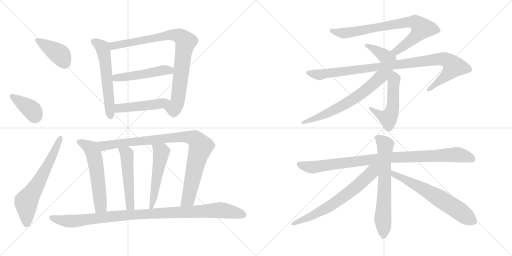
t = 0.00 s
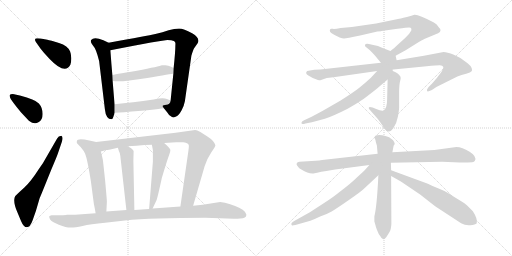
t = 3.28 s
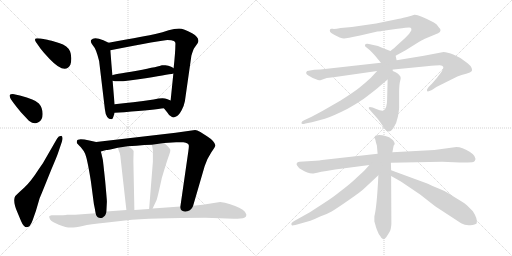
t = 6.55 s
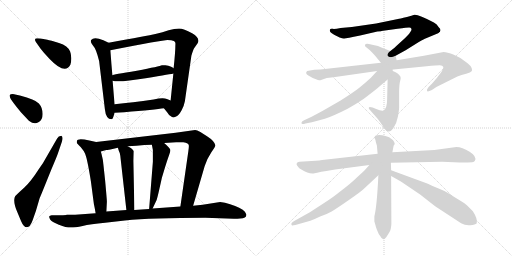
t = 9.83 s
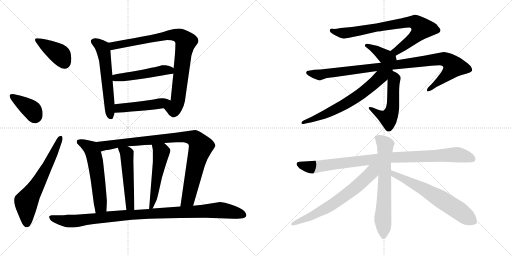
t = 13.11 s
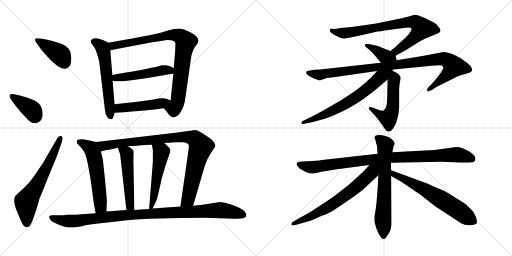
t = 16.38 s

The animated SVG that drew these frames (rendered in a browser with its animation timeline set to each time). Animation: 21 CSS @keyframes rules; one cycle of 16.38 s.

<svg version="1.1" viewBox="0 0 2048 1024" xmlns="http://www.w3.org/2000/svg">
  <g stroke="lightgray" stroke-dasharray="1,1" stroke-width="1" transform="scale(4, 4)">
    <line x1="0" y1="0" x2="256" y2="256"></line>
    <line x1="256" y1="0" x2="0" y2="256"></line>
    <line x1="128" y1="0" x2="128" y2="256"></line>
    <line x1="0" y1="128" x2="256" y2="128"></line>
    <line x1="256" y1="0" x2="512" y2="256"></line>
    <line x1="512" y1="0" x2="256" y2="256"></line>
    <line x1="384" y1="0" x2="384" y2="256"></line>
    <line x1="256" y1="128" x2="512" y2="128"></line>
  </g>
<g transform="scale(1, -1) translate(0, -850)">
   <style type="text/css">
    @keyframes keyframes0 {
      from {
       stroke: black;
       stroke-dashoffset: 396;
       stroke-width: 128;
       }
       56% {
       animation-timing-function: step-end;
       stroke: black;
       stroke-dashoffset: 0;
       stroke-width: 128;
       }
       to {
       stroke: black;
       stroke-width: 1024;
       }
       }
       #make-me-a-hanzi-animation-0 {
         animation: keyframes0 0.572266s both;
         animation-delay: 0.000000s;
         animation-timing-function: linear;
       }
    @keyframes keyframes1 {
      from {
       stroke: black;
       stroke-dashoffset: 387;
       stroke-width: 128;
       }
       56% {
       animation-timing-function: step-end;
       stroke: black;
       stroke-dashoffset: 0;
       stroke-width: 128;
       }
       to {
       stroke: black;
       stroke-width: 1024;
       }
       }
       #make-me-a-hanzi-animation-1 {
         animation: keyframes1 0.564941s both;
         animation-delay: 0.572266s;
         animation-timing-function: linear;
       }
    @keyframes keyframes2 {
      from {
       stroke: black;
       stroke-dashoffset: 637;
       stroke-width: 128;
       }
       67% {
       animation-timing-function: step-end;
       stroke: black;
       stroke-dashoffset: 0;
       stroke-width: 128;
       }
       to {
       stroke: black;
       stroke-width: 1024;
       }
       }
       #make-me-a-hanzi-animation-2 {
         animation: keyframes2 0.768392s both;
         animation-delay: 1.137207s;
         animation-timing-function: linear;
       }
    @keyframes keyframes3 {
      from {
       stroke: black;
       stroke-dashoffset: 578;
       stroke-width: 128;
       }
       65% {
       animation-timing-function: step-end;
       stroke: black;
       stroke-dashoffset: 0;
       stroke-width: 128;
       }
       to {
       stroke: black;
       stroke-width: 1024;
       }
       }
       #make-me-a-hanzi-animation-3 {
         animation: keyframes3 0.720378s both;
         animation-delay: 1.905599s;
         animation-timing-function: linear;
       }
    @keyframes keyframes4 {
      from {
       stroke: black;
       stroke-dashoffset: 872;
       stroke-width: 128;
       }
       74% {
       animation-timing-function: step-end;
       stroke: black;
       stroke-dashoffset: 0;
       stroke-width: 128;
       }
       to {
       stroke: black;
       stroke-width: 1024;
       }
       }
       #make-me-a-hanzi-animation-4 {
         animation: keyframes4 0.959635s both;
         animation-delay: 2.625977s;
         animation-timing-function: linear;
       }
    @keyframes keyframes5 {
      from {
       stroke: black;
       stroke-dashoffset: 499;
       stroke-width: 128;
       }
       62% {
       animation-timing-function: step-end;
       stroke: black;
       stroke-dashoffset: 0;
       stroke-width: 128;
       }
       to {
       stroke: black;
       stroke-width: 1024;
       }
       }
       #make-me-a-hanzi-animation-5 {
         animation: keyframes5 0.656087s both;
         animation-delay: 3.585612s;
         animation-timing-function: linear;
       }
    @keyframes keyframes6 {
      from {
       stroke: black;
       stroke-dashoffset: 475;
       stroke-width: 128;
       }
       61% {
       animation-timing-function: step-end;
       stroke: black;
       stroke-dashoffset: 0;
       stroke-width: 128;
       }
       to {
       stroke: black;
       stroke-width: 1024;
       }
       }
       #make-me-a-hanzi-animation-6 {
         animation: keyframes6 0.636556s both;
         animation-delay: 4.241699s;
         animation-timing-function: linear;
       }
    @keyframes keyframes7 {
      from {
       stroke: black;
       stroke-dashoffset: 567;
       stroke-width: 128;
       }
       65% {
       animation-timing-function: step-end;
       stroke: black;
       stroke-dashoffset: 0;
       stroke-width: 128;
       }
       to {
       stroke: black;
       stroke-width: 1024;
       }
       }
       #make-me-a-hanzi-animation-7 {
         animation: keyframes7 0.711426s both;
         animation-delay: 4.878255s;
         animation-timing-function: linear;
       }
    @keyframes keyframes8 {
      from {
       stroke: black;
       stroke-dashoffset: 938;
       stroke-width: 128;
       }
       75% {
       animation-timing-function: step-end;
       stroke: black;
       stroke-dashoffset: 0;
       stroke-width: 128;
       }
       to {
       stroke: black;
       stroke-width: 1024;
       }
       }
       #make-me-a-hanzi-animation-8 {
         animation: keyframes8 1.013346s both;
         animation-delay: 5.589681s;
         animation-timing-function: linear;
       }
    @keyframes keyframes9 {
      from {
       stroke: black;
       stroke-dashoffset: 501;
       stroke-width: 128;
       }
       62% {
       animation-timing-function: step-end;
       stroke: black;
       stroke-dashoffset: 0;
       stroke-width: 128;
       }
       to {
       stroke: black;
       stroke-width: 1024;
       }
       }
       #make-me-a-hanzi-animation-9 {
         animation: keyframes9 0.657715s both;
         animation-delay: 6.603027s;
         animation-timing-function: linear;
       }
    @keyframes keyframes10 {
      from {
       stroke: black;
       stroke-dashoffset: 519;
       stroke-width: 128;
       }
       63% {
       animation-timing-function: step-end;
       stroke: black;
       stroke-dashoffset: 0;
       stroke-width: 128;
       }
       to {
       stroke: black;
       stroke-width: 1024;
       }
       }
       #make-me-a-hanzi-animation-10 {
         animation: keyframes10 0.672363s both;
         animation-delay: 7.260742s;
         animation-timing-function: linear;
       }
    @keyframes keyframes11 {
      from {
       stroke: black;
       stroke-dashoffset: 1028;
       stroke-width: 128;
       }
       77% {
       animation-timing-function: step-end;
       stroke: black;
       stroke-dashoffset: 0;
       stroke-width: 128;
       }
       to {
       stroke: black;
       stroke-width: 1024;
       }
       }
       #make-me-a-hanzi-animation-11 {
         animation: keyframes11 1.086589s both;
         animation-delay: 7.933105s;
         animation-timing-function: linear;
       }
    @keyframes keyframes12 {
      from {
       stroke: black;
       stroke-dashoffset: 787;
       stroke-width: 128;
       }
       72% {
       animation-timing-function: step-end;
       stroke: black;
       stroke-dashoffset: 0;
       stroke-width: 128;
       }
       to {
       stroke: black;
       stroke-width: 1024;
       }
       }
       #make-me-a-hanzi-animation-12 {
         animation: keyframes12 0.890462s both;
         animation-delay: 9.019694s;
         animation-timing-function: linear;
       }
    @keyframes keyframes13 {
      from {
       stroke: black;
       stroke-dashoffset: 382;
       stroke-width: 128;
       }
       55% {
       animation-timing-function: step-end;
       stroke: black;
       stroke-dashoffset: 0;
       stroke-width: 128;
       }
       to {
       stroke: black;
       stroke-width: 1024;
       }
       }
       #make-me-a-hanzi-animation-13 {
         animation: keyframes13 0.560872s both;
         animation-delay: 9.910156s;
         animation-timing-function: linear;
       }
    @keyframes keyframes14 {
      from {
       stroke: black;
       stroke-dashoffset: 993;
       stroke-width: 128;
       }
       76% {
       animation-timing-function: step-end;
       stroke: black;
       stroke-dashoffset: 0;
       stroke-width: 128;
       }
       to {
       stroke: black;
       stroke-width: 1024;
       }
       }
       #make-me-a-hanzi-animation-14 {
         animation: keyframes14 1.058105s both;
         animation-delay: 10.471028s;
         animation-timing-function: linear;
       }
    @keyframes keyframes15 {
      from {
       stroke: black;
       stroke-dashoffset: 529;
       stroke-width: 128;
       }
       63% {
       animation-timing-function: step-end;
       stroke: black;
       stroke-dashoffset: 0;
       stroke-width: 128;
       }
       to {
       stroke: black;
       stroke-width: 1024;
       }
       }
       #make-me-a-hanzi-animation-15 {
         animation: keyframes15 0.680501s both;
         animation-delay: 11.529133s;
         animation-timing-function: linear;
       }
    @keyframes keyframes16 {
      from {
       stroke: black;
       stroke-dashoffset: 661;
       stroke-width: 128;
       }
       68% {
       animation-timing-function: step-end;
       stroke: black;
       stroke-dashoffset: 0;
       stroke-width: 128;
       }
       to {
       stroke: black;
       stroke-width: 1024;
       }
       }
       #make-me-a-hanzi-animation-16 {
         animation: keyframes16 0.787923s both;
         animation-delay: 12.209634s;
         animation-timing-function: linear;
       }
    @keyframes keyframes17 {
      from {
       stroke: black;
       stroke-dashoffset: 954;
       stroke-width: 128;
       }
       76% {
       animation-timing-function: step-end;
       stroke: black;
       stroke-dashoffset: 0;
       stroke-width: 128;
       }
       to {
       stroke: black;
       stroke-width: 1024;
       }
       }
       #make-me-a-hanzi-animation-17 {
         animation: keyframes17 1.026367s both;
         animation-delay: 12.997557s;
         animation-timing-function: linear;
       }
    @keyframes keyframes18 {
      from {
       stroke: black;
       stroke-dashoffset: 666;
       stroke-width: 128;
       }
       68% {
       animation-timing-function: step-end;
       stroke: black;
       stroke-dashoffset: 0;
       stroke-width: 128;
       }
       to {
       stroke: black;
       stroke-width: 1024;
       }
       }
       #make-me-a-hanzi-animation-18 {
         animation: keyframes18 0.791992s both;
         animation-delay: 14.023924s;
         animation-timing-function: linear;
       }
    @keyframes keyframes19 {
      from {
       stroke: black;
       stroke-dashoffset: 665;
       stroke-width: 128;
       }
       68% {
       animation-timing-function: step-end;
       stroke: black;
       stroke-dashoffset: 0;
       stroke-width: 128;
       }
       to {
       stroke: black;
       stroke-width: 1024;
       }
       }
       #make-me-a-hanzi-animation-19 {
         animation: keyframes19 0.791178s both;
         animation-delay: 14.815916s;
         animation-timing-function: linear;
       }
    @keyframes keyframes20 {
      from {
       stroke: black;
       stroke-dashoffset: 644;
       stroke-width: 128;
       }
       68% {
       animation-timing-function: step-end;
       stroke: black;
       stroke-dashoffset: 0;
       stroke-width: 128;
       }
       to {
       stroke: black;
       stroke-width: 1024;
       }
       }
       #make-me-a-hanzi-animation-20 {
         animation: keyframes20 0.774089s both;
         animation-delay: 15.607094s;
         animation-timing-function: linear;
       }
</style>
<path d="M 143.5 682.0 L 162.5 655.0 Q 175.5 638.0 198.5 614.0 Q 260.5 549.0 281.5 591.0 Q 285.5 602.0 285.0 618.0 Q 284.5 634.0 280.5 644.0 Q 271.5 667.0 236.0 678.0 Q 200.5 689.0 189.5 691.0 L 162.5 696.0 Q 155.5 697.0 148.5 697.0 Q 134.5 697.0 143.5 682.0 Z" fill="lightgray"></path> 
<path d="M 53.5 439.0 Q 64.5 424.0 84.5 400.0 L 115.5 367.0 Q 137.5 350.0 153.5 361.0 Q 170.5 369.0 170.5 394.0 Q 170.5 419.0 155.5 436.0 Q 140.5 453.0 79.5 468.0 L 51.5 474.0 Q 40.5 474.0 38.5 469.0 Q 38.5 462.0 43.5 453.0 L 53.5 439.0 Z" fill="lightgray"></path> 
<path d="M 183.5 218.0 Q 173.5 198.0 153.5 171.0 Q 123.5 124.0 97.5 100.0 L 73.5 78.0 Q 60.5 67.0 58.5 60.0 Q 52.5 39.0 69.5 1.0 L 84.5 -35.0 Q 94.5 -59.0 107.5 -59.0 Q 120.5 -59.0 130.5 -31.0 L 143.5 6.0 L 158.5 57.0 Q 162.5 66.0 181.5 113.0 L 204.5 170.0 Q 227.5 224.0 231.5 236.0 L 247.5 283.0 Q 253.5 302.0 245.5 307.0 Q 233.5 307.0 228.5 296.0 L 183.5 218.0 Z" fill="lightgray"></path> 
<path d="M 434.5 679.0 L 413.5 689.0 Q 375.5 705.0 364.5 690.0 Q 359.5 683.0 372.5 667.0 Q 384.5 655.0 396.5 606.0 L 419.5 413.0 Q 423.5 373.0 446.5 373.0 Q 451.5 374.0 453.5 383.0 L 458.5 399.0 L 458.5 433.0 Q 455.5 464.0 450.5 527.0 L 449.5 549.0 Q 445.5 593.0 441.5 649.0 C 439.5 677.0 439.5 677.0 434.5 679.0 Z" fill="lightgray"></path> 
<path d="M 655.5 417.0 L 668.5 401.0 Q 677.5 385.0 686.5 383.0 Q 694.5 377.0 706.5 385.0 Q 715.5 389.0 726.5 409.0 Q 736.5 428.0 739.5 445.0 L 765.5 627.0 Q 772.5 651.0 776.5 657.0 L 790.5 677.0 Q 802.5 697.0 768.5 717.0 Q 734.5 736.0 716.5 736.0 Q 697.5 736.0 674.5 729.0 Q 651.5 721.0 621.5 714.0 Q 591.5 707.0 434.5 679.0 C 404.5 674.0 412.5 643.0 441.5 649.0 Q 651.5 690.0 669.5 690.0 Q 687.5 690.0 695.5 686.0 Q 703.5 682.0 701.5 671.0 Q 701.5 643.0 694.5 577.0 L 693.5 556.0 Q 688.5 508.0 682.5 448.0 C 679.5 418.0 636.5 440.0 655.5 417.0 Z" fill="lightgray"></path> 
<path d="M 450.5 527.0 Q 473.5 519.0 582.5 537.0 Q 690.5 555.0 693.5 556.0 C 720.5 561.0 720.5 561.0 694.5 577.0 Q 694.5 578.0 684.5 583.0 Q 673.5 588.0 661.5 589.0 Q 649.5 590.0 647.5 589.0 Q 639.5 585.0 547.5 567.0 Q 449.5 552.0 449.5 549.0 C 421.5 539.0 421.5 533.0 450.5 527.0 Z" fill="lightgray"></path> 
<path d="M 458.5 399.0 L 496.5 401.0 Q 621.5 412.0 655.5 417.0 C 685.5 421.0 710.5 437.0 682.5 448.0 L 667.5 454.0 Q 652.5 461.0 614.5 452.0 Q 528.5 440.0 458.5 433.0 C 428.5 430.0 428.5 397.0 458.5 399.0 Z" fill="lightgray"></path> 
<path d="M 307.5 278.0 Q 308.5 276.0 322.5 262.0 Q 335.5 247.0 340.5 235.0 Q 349.5 213.0 363.5 125.0 L 375.5 34.0 Q 378.5 21.0 382.5 -3.0 C 387.5 -33.0 423.5 -26.0 425.5 4.0 L 427.5 43.0 Q 427.5 52.0 420.5 128.0 Q 412.5 203.0 411.5 210.0 Q 410.5 216.0 403.5 244.0 C 396.5 273.0 394.5 280.0 384.5 282.0 L 357.5 288.0 Q 309.5 299.0 307.5 286.0 Q 306.5 280.0 307.5 278.0 Z" fill="lightgray"></path> 
<path d="M 772.5 27.0 L 818.5 185.0 Q 829.5 218.0 845.5 241.0 Q 861.5 264.0 861.5 269.0 Q 856.5 287.0 829.5 304.0 L 801.5 322.0 Q 787.5 330.0 780.5 330.0 L 702.5 319.0 L 384.5 282.0 C 354.5 279.0 374.5 236.0 403.5 244.0 L 424.5 250.0 Q 426.5 250.0 441.5 252.0 L 471.5 259.0 L 510.5 265.0 L 545.5 267.0 L 577.5 270.0 Q 588.5 271.0 607.5 271.0 L 656.5 278.0 L 704.5 281.0 L 733.5 281.0 Q 755.5 279.0 755.5 267.0 Q 755.5 261.0 753.5 246.0 L 721.5 24.0 C 717.5 -6.0 764.5 -2.0 772.5 27.0 Z" fill="lightgray"></path> 
<path d="M 471.5 259.0 L 475.5 246.0 Q 480.5 239.0 482.5 215.0 L 505.5 10.0 C 508.5 -20.0 538.5 -20.0 537.5 10.0 L 533.5 207.0 L 534.5 246.0 Q 531.5 254.0 510.5 265.0 C 484.5 280.0 462.5 288.0 471.5 259.0 Z" fill="lightgray"></path> 
<path d="M 607.5 271.0 L 611.5 250.0 L 611.5 203.0 L 596.5 14.0 C 594.5 -16.0 597.5 -11.0 610.5 16.0 L 626.5 50.0 Q 630.5 61.0 647.5 139.0 L 660.5 182.0 Q 671.5 217.0 676.5 230.0 Q 681.5 242.0 681.5 250.0 Q 681.5 257.0 656.5 278.0 C 633.5 298.0 601.5 300.0 607.5 271.0 Z" fill="lightgray"></path> 
<path d="M 382.5 -3.0 L 300.5 -9.0 L 266.5 -9.0 Q 266.5 -10.0 240.5 -11.0 L 206.5 -11.0 Q 198.5 -12.0 196.5 -16.0 Q 196.5 -19.0 200.5 -28.0 Q 206.5 -37.0 235.5 -48.5 Q 264.5 -60.0 282.5 -60.0 Q 300.5 -60.0 330.5 -53.5 Q 360.5 -47.0 420.5 -41.0 L 499.5 -32.0 Q 607.5 -21.0 821.5 -21.0 L 935.5 -25.0 Q 951.5 -25.0 960.5 -24.0 Q 985.5 -24.0 985.5 -9.0 Q 985.5 -6.0 979.5 3.0 Q 973.5 12.0 956.5 19.0 Q 942.5 27.0 920.5 33.0 Q 899.5 41.0 880.5 42.0 L 810.5 31.0 L 772.5 27.0 L 721.5 24.0 L 610.5 16.0 L 596.5 14.0 L 537.5 10.0 L 505.5 10.0 L 425.5 4.0 L 382.5 -3.0 Z" fill="lightgray"></path> 
<path d="M 1582.5 627.0 L 1622.5 649.0 L 1662.5 674.0 Q 1690.5 691.0 1699.5 695.0 L 1752.5 717.0 Q 1771.5 726.0 1752.5 744.0 Q 1749.5 753.0 1735.5 760.0 Q 1673.5 793.0 1657.5 791.0 L 1645.5 787.0 Q 1606.5 777.0 1596.5 775.0 L 1504.5 756.0 L 1407.5 742.0 L 1362.5 738.0 Q 1337.5 733.0 1330.5 735.0 Q 1323.5 736.0 1321.5 734.0 Q 1312.5 722.0 1336.5 711.0 L 1358.5 700.0 Q 1369.5 696.0 1375.5 696.0 Q 1380.5 695.0 1440.5 708.0 L 1509.5 724.0 L 1524.5 725.0 L 1525.5 726.0 L 1590.5 735.0 Q 1629.5 740.0 1636.5 740.0 Q 1643.5 740.0 1645.5 735.0 Q 1647.5 729.0 1640.5 721.0 Q 1635.5 711.0 1609.5 688.0 L 1586.5 667.0 Q 1579.5 659.0 1561.5 646.0 C 1537.5 628.0 1556.5 613.0 1582.5 627.0 Z" fill="lightgray"></path> 
<path d="M 1586.5 609.0 L 1582.5 627.0 C 1579.5 639.0 1579.5 639.0 1561.5 646.0 L 1530.5 658.0 Q 1511.5 668.0 1493.5 670.0 L 1475.5 674.0 Q 1461.5 676.0 1460.5 671.0 Q 1458.5 666.0 1462.5 663.0 L 1479.5 649.0 Q 1492.5 636.0 1500.5 627.0 L 1523.5 599.0 C 1542.5 576.0 1593.5 580.0 1586.5 609.0 Z" fill="lightgray"></path> 
<path d="M 1333.5 541.0 L 1508.5 566.0 L 1563.5 571.0 L 1706.5 585.0 Q 1747.5 589.0 1759.5 589.0 Q 1770.5 588.0 1773.5 582.0 Q 1774.5 576.0 1765.5 562.0 L 1746.5 537.0 L 1728.5 516.0 L 1714.5 502.0 Q 1704.5 490.0 1709.5 485.0 Q 1711.5 482.0 1727.5 490.0 L 1745.5 502.0 L 1829.5 544.0 Q 1845.5 551.0 1864.5 555.0 Q 1882.5 559.0 1887.5 566.0 Q 1890.5 572.0 1884.5 582.0 Q 1881.5 589.0 1863.5 602.0 Q 1842.5 620.0 1815.5 631.0 Q 1787.5 642.0 1774.5 642.0 L 1695.5 627.0 L 1586.5 609.0 L 1523.5 599.0 L 1281.5 572.0 L 1257.5 571.0 L 1228.5 566.0 Q 1218.5 557.0 1233.5 548.0 Q 1247.5 539.0 1261.5 534.0 Q 1275.5 528.0 1278.5 529.0 L 1281.5 529.0 Q 1306.5 541.0 1333.5 541.0 Z" fill="lightgray"></path> 
<path d="M 1550.5 532.0 L 1548.5 452.0 Q 1548.5 418.0 1534.5 408.0 Q 1526.5 405.0 1502.5 415.0 L 1490.5 420.0 Q 1476.5 424.0 1475.5 420.0 Q 1472.5 416.0 1481.5 408.0 L 1511.5 374.0 L 1543.5 329.0 Q 1558.5 316.0 1572.5 336.0 Q 1586.5 355.0 1591.5 383.0 Q 1596.5 410.0 1596.5 421.0 L 1596.5 479.0 Q 1596.5 515.0 1601.5 530.0 Q 1605.5 544.0 1596.5 550.0 Q 1594.5 555.0 1582.5 561.0 Q 1569.5 567.0 1563.5 571.0 C 1551.5 578.0 1551.5 562.0 1550.5 532.0 Z" fill="lightgray"></path> 
<path d="M 1508.5 566.0 L 1483.5 539.0 Q 1458.5 516.0 1438.5 500.0 Q 1417.5 483.0 1362.5 448.0 L 1289.5 406.0 L 1246.5 383.0 L 1216.5 369.0 Q 1205.5 365.0 1205.5 358.0 Q 1206.5 351.0 1221.5 356.0 L 1247.5 361.0 L 1299.5 375.0 Q 1331.5 385.0 1390.5 415.0 Q 1437.5 442.0 1455.5 455.0 L 1503.5 492.0 L 1550.5 532.0 C 1594.5 569.0 1561.5 623.0 1508.5 566.0 Z" fill="lightgray"></path> 
<path d="M 1825.5 262.0 L 1737.5 250.0 L 1569.5 241.0 L 1510.5 235.0 L 1297.5 211.0 Q 1281.5 208.0 1246.5 206.0 L 1197.5 203.0 L 1190.5 201.0 Q 1181.5 194.0 1191.5 184.0 Q 1195.5 177.0 1205.5 172.0 Q 1233.5 154.0 1253.5 156.0 L 1268.5 159.0 Q 1283.5 163.0 1305.5 166.0 L 1340.5 172.0 L 1477.5 190.0 L 1563.5 199.0 L 1768.5 203.0 L 1838.5 200.0 Q 1878.5 200.0 1888.5 201.0 Q 1897.5 202.0 1899.5 207.0 Q 1908.5 224.0 1878.5 243.0 Q 1848.5 262.0 1825.5 262.0 Z" fill="lightgray"></path> 
<path d="M 1569.5 241.0 L 1573.5 262.0 Q 1573.5 268.0 1578.5 273.0 Q 1579.5 276.0 1576.5 282.0 Q 1572.5 288.0 1572.5 289.0 L 1556.5 301.0 L 1541.5 306.0 Q 1516.5 314.0 1501.5 307.0 Q 1497.5 301.0 1497.5 300.0 Q 1501.5 293.0 1503.5 281.0 L 1507.5 268.0 L 1510.5 235.0 L 1513.5 149.0 Q 1507.5 23.0 1497.5 -15.0 L 1497.5 -36.0 L 1502.5 -53.0 Q 1502.5 -55.0 1508.5 -71.0 Q 1514.5 -88.0 1521.5 -95.0 Q 1531.5 -117.0 1545.5 -98.0 L 1557.5 -79.0 Q 1564.5 -68.0 1565.5 -45.0 L 1564.5 146.0 L 1564.5 169.0 L 1563.5 199.0 L 1569.5 241.0 Z" fill="lightgray"></path> 
<path d="M 1477.5 190.0 Q 1455.5 163.0 1428.5 141.0 Q 1403.5 116.0 1360.5 84.0 Q 1336.5 64.0 1299.5 40.0 L 1239.5 1.0 L 1178.5 -33.0 Q 1159.5 -43.0 1167.5 -51.0 Q 1167.5 -53.0 1181.5 -50.0 L 1241.5 -33.0 Q 1264.5 -24.0 1280.5 -16.0 Q 1305.5 -8.0 1326.5 4.0 Q 1346.5 16.0 1395.5 50.0 Q 1444.5 84.0 1453.5 93.0 L 1513.5 149.0 C 1559.5 192.0 1508.5 227.0 1477.5 190.0 Z" fill="lightgray"></path> 
<path d="M 1564.5 146.0 L 1603.5 124.0 L 1680.5 72.0 L 1740.5 25.0 L 1844.5 -43.0 Q 1861.5 -53.0 1881.5 -51.0 Q 1901.5 -49.0 1906.5 -44.0 Q 1912.5 -28.0 1891.5 5.0 L 1867.5 29.0 Q 1857.5 38.0 1838.5 49.0 Q 1819.5 60.0 1798.5 74.0 Q 1776.5 88.0 1754.5 96.0 Q 1732.5 104.0 1711.5 115.0 L 1564.5 169.0 C 1536.5 179.0 1538.5 161.0 1564.5 146.0 Z" fill="lightgray"></path> 
      <clipPath id="make-me-a-hanzi-clip-0">
      <path d="M 143.5 682.0 L 162.5 655.0 Q 175.5 638.0 198.5 614.0 Q 260.5 549.0 281.5 591.0 Q 285.5 602.0 285.0 618.0 Q 284.5 634.0 280.5 644.0 Q 271.5 667.0 236.0 678.0 Q 200.5 689.0 189.5 691.0 L 162.5 696.0 Q 155.5 697.0 148.5 697.0 Q 134.5 697.0 143.5 682.0 Z" fill="lightgray"></path>
      </clipPath>
      <path clip-path="url(#make-me-a-hanzi-clip-0)" d="M 154.5 687.0 L 243.5 628.0 L 258.5 598.0 " fill="none" id="make-me-a-hanzi-animation-0" stroke-dasharray="268 536" stroke-linecap="round"></path>

      <clipPath id="make-me-a-hanzi-clip-1">
      <path d="M 53.5 439.0 Q 64.5 424.0 84.5 400.0 L 115.5 367.0 Q 137.5 350.0 153.5 361.0 Q 170.5 369.0 170.5 394.0 Q 170.5 419.0 155.5 436.0 Q 140.5 453.0 79.5 468.0 L 51.5 474.0 Q 40.5 474.0 38.5 469.0 Q 38.5 462.0 43.5 453.0 L 53.5 439.0 Z" fill="lightgray"></path>
      </clipPath>
      <path clip-path="url(#make-me-a-hanzi-clip-1)" d="M 46.5 467.0 L 128.5 409.0 L 139.5 381.0 " fill="none" id="make-me-a-hanzi-animation-1" stroke-dasharray="259 518" stroke-linecap="round"></path>

      <clipPath id="make-me-a-hanzi-clip-2">
      <path d="M 183.5 218.0 Q 173.5 198.0 153.5 171.0 Q 123.5 124.0 97.5 100.0 L 73.5 78.0 Q 60.5 67.0 58.5 60.0 Q 52.5 39.0 69.5 1.0 L 84.5 -35.0 Q 94.5 -59.0 107.5 -59.0 Q 120.5 -59.0 130.5 -31.0 L 143.5 6.0 L 158.5 57.0 Q 162.5 66.0 181.5 113.0 L 204.5 170.0 Q 227.5 224.0 231.5 236.0 L 247.5 283.0 Q 253.5 302.0 245.5 307.0 Q 233.5 307.0 228.5 296.0 L 183.5 218.0 Z" fill="lightgray"></path>
      </clipPath>
      <path clip-path="url(#make-me-a-hanzi-clip-2)" d="M 107.5 -46.0 L 104.5 43.0 L 191.5 187.0 L 241.5 300.0 " fill="none" id="make-me-a-hanzi-animation-2" stroke-dasharray="509 1018" stroke-linecap="round"></path>

      <clipPath id="make-me-a-hanzi-clip-3">
      <path d="M 434.5 679.0 L 413.5 689.0 Q 375.5 705.0 364.5 690.0 Q 359.5 683.0 372.5 667.0 Q 384.5 655.0 396.5 606.0 L 419.5 413.0 Q 423.5 373.0 446.5 373.0 Q 451.5 374.0 453.5 383.0 L 458.5 399.0 L 458.5 433.0 Q 455.5 464.0 450.5 527.0 L 449.5 549.0 Q 445.5 593.0 441.5 649.0 C 439.5 677.0 439.5 677.0 434.5 679.0 Z" fill="lightgray"></path>
      </clipPath>
      <path clip-path="url(#make-me-a-hanzi-clip-3)" d="M 374.5 685.0 L 397.5 672.0 L 413.5 650.0 L 443.5 383.0 " fill="none" id="make-me-a-hanzi-animation-3" stroke-dasharray="450 900" stroke-linecap="round"></path>

      <clipPath id="make-me-a-hanzi-clip-4">
      <path d="M 655.5 417.0 L 668.5 401.0 Q 677.5 385.0 686.5 383.0 Q 694.5 377.0 706.5 385.0 Q 715.5 389.0 726.5 409.0 Q 736.5 428.0 739.5 445.0 L 765.5 627.0 Q 772.5 651.0 776.5 657.0 L 790.5 677.0 Q 802.5 697.0 768.5 717.0 Q 734.5 736.0 716.5 736.0 Q 697.5 736.0 674.5 729.0 Q 651.5 721.0 621.5 714.0 Q 591.5 707.0 434.5 679.0 C 404.5 674.0 412.5 643.0 441.5 649.0 Q 651.5 690.0 669.5 690.0 Q 687.5 690.0 695.5 686.0 Q 703.5 682.0 701.5 671.0 Q 701.5 643.0 694.5 577.0 L 693.5 556.0 Q 688.5 508.0 682.5 448.0 C 679.5 418.0 636.5 440.0 655.5 417.0 Z" fill="lightgray"></path>
      </clipPath>
      <path clip-path="url(#make-me-a-hanzi-clip-4)" d="M 448.5 674.0 L 455.5 666.0 L 687.5 711.0 L 723.5 703.0 L 743.5 683.0 L 708.5 437.0 L 695.5 416.0 L 664.5 418.0 " fill="none" id="make-me-a-hanzi-animation-4" stroke-dasharray="744 1488" stroke-linecap="round"></path>

      <clipPath id="make-me-a-hanzi-clip-5">
      <path d="M 450.5 527.0 Q 473.5 519.0 582.5 537.0 Q 690.5 555.0 693.5 556.0 C 720.5 561.0 720.5 561.0 694.5 577.0 Q 694.5 578.0 684.5 583.0 Q 673.5 588.0 661.5 589.0 Q 649.5 590.0 647.5 589.0 Q 639.5 585.0 547.5 567.0 Q 449.5 552.0 449.5 549.0 C 421.5 539.0 421.5 533.0 450.5 527.0 Z" fill="lightgray"></path>
      </clipPath>
      <path clip-path="url(#make-me-a-hanzi-clip-5)" d="M 453.5 544.0 L 470.5 539.0 L 526.5 545.0 L 664.5 570.0 L 691.5 561.0 " fill="none" id="make-me-a-hanzi-animation-5" stroke-dasharray="371 742" stroke-linecap="round"></path>

      <clipPath id="make-me-a-hanzi-clip-6">
      <path d="M 458.5 399.0 L 496.5 401.0 Q 621.5 412.0 655.5 417.0 C 685.5 421.0 710.5 437.0 682.5 448.0 L 667.5 454.0 Q 652.5 461.0 614.5 452.0 Q 528.5 440.0 458.5 433.0 C 428.5 430.0 428.5 397.0 458.5 399.0 Z" fill="lightgray"></path>
      </clipPath>
      <path clip-path="url(#make-me-a-hanzi-clip-6)" d="M 464.5 405.0 L 481.5 419.0 L 551.5 423.0 L 676.5 444.0 " fill="none" id="make-me-a-hanzi-animation-6" stroke-dasharray="347 694" stroke-linecap="round"></path>

      <clipPath id="make-me-a-hanzi-clip-7">
      <path d="M 307.5 278.0 Q 308.5 276.0 322.5 262.0 Q 335.5 247.0 340.5 235.0 Q 349.5 213.0 363.5 125.0 L 375.5 34.0 Q 378.5 21.0 382.5 -3.0 C 387.5 -33.0 423.5 -26.0 425.5 4.0 L 427.5 43.0 Q 427.5 52.0 420.5 128.0 Q 412.5 203.0 411.5 210.0 Q 410.5 216.0 403.5 244.0 C 396.5 273.0 394.5 280.0 384.5 282.0 L 357.5 288.0 Q 309.5 299.0 307.5 286.0 Q 306.5 280.0 307.5 278.0 Z" fill="lightgray"></path>
      </clipPath>
      <path clip-path="url(#make-me-a-hanzi-clip-7)" d="M 317.5 282.0 L 363.5 256.0 L 373.5 237.0 L 400.5 50.0 L 400.5 22.0 L 388.5 6.0 " fill="none" id="make-me-a-hanzi-animation-7" stroke-dasharray="439 878" stroke-linecap="round"></path>

      <clipPath id="make-me-a-hanzi-clip-8">
      <path d="M 772.5 27.0 L 818.5 185.0 Q 829.5 218.0 845.5 241.0 Q 861.5 264.0 861.5 269.0 Q 856.5 287.0 829.5 304.0 L 801.5 322.0 Q 787.5 330.0 780.5 330.0 L 702.5 319.0 L 384.5 282.0 C 354.5 279.0 374.5 236.0 403.5 244.0 L 424.5 250.0 Q 426.5 250.0 441.5 252.0 L 471.5 259.0 L 510.5 265.0 L 545.5 267.0 L 577.5 270.0 Q 588.5 271.0 607.5 271.0 L 656.5 278.0 L 704.5 281.0 L 733.5 281.0 Q 755.5 279.0 755.5 267.0 Q 755.5 261.0 753.5 246.0 L 721.5 24.0 C 717.5 -6.0 764.5 -2.0 772.5 27.0 Z" fill="lightgray"></path>
      </clipPath>
      <path clip-path="url(#make-me-a-hanzi-clip-8)" d="M 392.5 278.0 L 414.5 266.0 L 681.5 299.0 L 760.5 301.0 L 780.5 294.0 L 803.5 264.0 L 753.5 56.0 L 727.5 31.0 " fill="none" id="make-me-a-hanzi-animation-8" stroke-dasharray="810 1620" stroke-linecap="round"></path>

      <clipPath id="make-me-a-hanzi-clip-9">
      <path d="M 471.5 259.0 L 475.5 246.0 Q 480.5 239.0 482.5 215.0 L 505.5 10.0 C 508.5 -20.0 538.5 -20.0 537.5 10.0 L 533.5 207.0 L 534.5 246.0 Q 531.5 254.0 510.5 265.0 C 484.5 280.0 462.5 288.0 471.5 259.0 Z" fill="lightgray"></path>
      </clipPath>
      <path clip-path="url(#make-me-a-hanzi-clip-9)" d="M 491.5 258.0 L 510.5 227.0 L 504.5 192.0 L 514.5 182.0 L 508.5 140.0 L 516.5 133.0 L 512.5 89.0 L 519.5 84.0 L 516.5 37.0 L 521.5 34.0 " fill="none" id="make-me-a-hanzi-animation-9" stroke-dasharray="373 746" stroke-linecap="round"></path>

      <clipPath id="make-me-a-hanzi-clip-10">
      <path d="M 607.5 271.0 L 611.5 250.0 L 611.5 203.0 L 596.5 14.0 C 594.5 -16.0 597.5 -11.0 610.5 16.0 L 626.5 50.0 Q 630.5 61.0 647.5 139.0 L 660.5 182.0 Q 671.5 217.0 676.5 230.0 Q 681.5 242.0 681.5 250.0 Q 681.5 257.0 656.5 278.0 C 633.5 298.0 601.5 300.0 607.5 271.0 Z" fill="lightgray"></path>
      </clipPath>
      <path clip-path="url(#make-me-a-hanzi-clip-10)" d="M 614.5 267.0 L 644.5 237.0 L 615.5 64.0 L 602.5 21.0 " fill="none" id="make-me-a-hanzi-animation-10" stroke-dasharray="391 782" stroke-linecap="round"></path>

      <clipPath id="make-me-a-hanzi-clip-11">
      <path d="M 382.5 -3.0 L 300.5 -9.0 L 266.5 -9.0 Q 266.5 -10.0 240.5 -11.0 L 206.5 -11.0 Q 198.5 -12.0 196.5 -16.0 Q 196.5 -19.0 200.5 -28.0 Q 206.5 -37.0 235.5 -48.5 Q 264.5 -60.0 282.5 -60.0 Q 300.5 -60.0 330.5 -53.5 Q 360.5 -47.0 420.5 -41.0 L 499.5 -32.0 Q 607.5 -21.0 821.5 -21.0 L 935.5 -25.0 Q 951.5 -25.0 960.5 -24.0 Q 985.5 -24.0 985.5 -9.0 Q 985.5 -6.0 979.5 3.0 Q 973.5 12.0 956.5 19.0 Q 942.5 27.0 920.5 33.0 Q 899.5 41.0 880.5 42.0 L 810.5 31.0 L 772.5 27.0 L 721.5 24.0 L 610.5 16.0 L 596.5 14.0 L 537.5 10.0 L 505.5 10.0 L 425.5 4.0 L 382.5 -3.0 Z" fill="lightgray"></path>
      </clipPath>
      <path clip-path="url(#make-me-a-hanzi-clip-11)" d="M 204.5 -20.0 L 279.5 -35.0 L 510.5 -10.0 L 878.5 10.0 L 971.5 -9.0 " fill="none" id="make-me-a-hanzi-animation-11" stroke-dasharray="900 1800" stroke-linecap="round"></path>

      <clipPath id="make-me-a-hanzi-clip-12">
      <path d="M 1582.5 627.0 L 1622.5 649.0 L 1662.5 674.0 Q 1690.5 691.0 1699.5 695.0 L 1752.5 717.0 Q 1771.5 726.0 1752.5 744.0 Q 1749.5 753.0 1735.5 760.0 Q 1673.5 793.0 1657.5 791.0 L 1645.5 787.0 Q 1606.5 777.0 1596.5 775.0 L 1504.5 756.0 L 1407.5 742.0 L 1362.5 738.0 Q 1337.5 733.0 1330.5 735.0 Q 1323.5 736.0 1321.5 734.0 Q 1312.5 722.0 1336.5 711.0 L 1358.5 700.0 Q 1369.5 696.0 1375.5 696.0 Q 1380.5 695.0 1440.5 708.0 L 1509.5 724.0 L 1524.5 725.0 L 1525.5 726.0 L 1590.5 735.0 Q 1629.5 740.0 1636.5 740.0 Q 1643.5 740.0 1645.5 735.0 Q 1647.5 729.0 1640.5 721.0 Q 1635.5 711.0 1609.5 688.0 L 1586.5 667.0 Q 1579.5 659.0 1561.5 646.0 C 1537.5 628.0 1556.5 613.0 1582.5 627.0 Z" fill="lightgray"></path>
      </clipPath>
      <path clip-path="url(#make-me-a-hanzi-clip-12)" d="M 1326.5 728.0 L 1348.5 720.0 L 1391.5 719.0 L 1642.5 763.0 L 1661.5 761.0 L 1678.5 749.0 L 1688.5 737.0 L 1658.5 700.0 L 1584.5 645.0 L 1570.5 645.0 " fill="none" id="make-me-a-hanzi-animation-12" stroke-dasharray="659 1318" stroke-linecap="round"></path>

      <clipPath id="make-me-a-hanzi-clip-13">
      <path d="M 1586.5 609.0 L 1582.5 627.0 C 1579.5 639.0 1579.5 639.0 1561.5 646.0 L 1530.5 658.0 Q 1511.5 668.0 1493.5 670.0 L 1475.5 674.0 Q 1461.5 676.0 1460.5 671.0 Q 1458.5 666.0 1462.5 663.0 L 1479.5 649.0 Q 1492.5 636.0 1500.5 627.0 L 1523.5 599.0 C 1542.5 576.0 1593.5 580.0 1586.5 609.0 Z" fill="lightgray"></path>
      </clipPath>
      <path clip-path="url(#make-me-a-hanzi-clip-13)" d="M 1468.5 669.0 L 1531.5 629.0 L 1571.5 620.0 L 1577.5 612.0 " fill="none" id="make-me-a-hanzi-animation-13" stroke-dasharray="254 508" stroke-linecap="round"></path>

      <clipPath id="make-me-a-hanzi-clip-14">
      <path d="M 1333.5 541.0 L 1508.5 566.0 L 1563.5 571.0 L 1706.5 585.0 Q 1747.5 589.0 1759.5 589.0 Q 1770.5 588.0 1773.5 582.0 Q 1774.5 576.0 1765.5 562.0 L 1746.5 537.0 L 1728.5 516.0 L 1714.5 502.0 Q 1704.5 490.0 1709.5 485.0 Q 1711.5 482.0 1727.5 490.0 L 1745.5 502.0 L 1829.5 544.0 Q 1845.5 551.0 1864.5 555.0 Q 1882.5 559.0 1887.5 566.0 Q 1890.5 572.0 1884.5 582.0 Q 1881.5 589.0 1863.5 602.0 Q 1842.5 620.0 1815.5 631.0 Q 1787.5 642.0 1774.5 642.0 L 1695.5 627.0 L 1586.5 609.0 L 1523.5 599.0 L 1281.5 572.0 L 1257.5 571.0 L 1228.5 566.0 Q 1218.5 557.0 1233.5 548.0 Q 1247.5 539.0 1261.5 534.0 Q 1275.5 528.0 1278.5 529.0 L 1281.5 529.0 Q 1306.5 541.0 1333.5 541.0 Z" fill="lightgray"></path>
      </clipPath>
      <path clip-path="url(#make-me-a-hanzi-clip-14)" d="M 1234.5 558.0 L 1279.5 551.0 L 1745.5 613.0 L 1773.5 614.0 L 1796.5 605.0 L 1815.5 584.0 L 1807.5 571.0 L 1712.5 489.0 " fill="none" id="make-me-a-hanzi-animation-14" stroke-dasharray="865 1730" stroke-linecap="round"></path>

      <clipPath id="make-me-a-hanzi-clip-15">
      <path d="M 1550.5 532.0 L 1548.5 452.0 Q 1548.5 418.0 1534.5 408.0 Q 1526.5 405.0 1502.5 415.0 L 1490.5 420.0 Q 1476.5 424.0 1475.5 420.0 Q 1472.5 416.0 1481.5 408.0 L 1511.5 374.0 L 1543.5 329.0 Q 1558.5 316.0 1572.5 336.0 Q 1586.5 355.0 1591.5 383.0 Q 1596.5 410.0 1596.5 421.0 L 1596.5 479.0 Q 1596.5 515.0 1601.5 530.0 Q 1605.5 544.0 1596.5 550.0 Q 1594.5 555.0 1582.5 561.0 Q 1569.5 567.0 1563.5 571.0 C 1551.5 578.0 1551.5 562.0 1550.5 532.0 Z" fill="lightgray"></path>
      </clipPath>
      <path clip-path="url(#make-me-a-hanzi-clip-15)" d="M 1564.5 564.0 L 1577.5 535.0 L 1572.5 428.0 L 1564.5 396.0 L 1551.5 377.0 L 1483.5 416.0 " fill="none" id="make-me-a-hanzi-animation-15" stroke-dasharray="401 802" stroke-linecap="round"></path>

      <clipPath id="make-me-a-hanzi-clip-16">
      <path d="M 1508.5 566.0 L 1483.5 539.0 Q 1458.5 516.0 1438.5 500.0 Q 1417.5 483.0 1362.5 448.0 L 1289.5 406.0 L 1246.5 383.0 L 1216.5 369.0 Q 1205.5 365.0 1205.5 358.0 Q 1206.5 351.0 1221.5 356.0 L 1247.5 361.0 L 1299.5 375.0 Q 1331.5 385.0 1390.5 415.0 Q 1437.5 442.0 1455.5 455.0 L 1503.5 492.0 L 1550.5 532.0 C 1594.5 569.0 1561.5 623.0 1508.5 566.0 Z" fill="lightgray"></path>
      </clipPath>
      <path clip-path="url(#make-me-a-hanzi-clip-16)" d="M 1557.5 566.0 L 1447.5 477.0 L 1373.5 429.0 L 1264.5 377.0 L 1212.5 362.0 " fill="none" id="make-me-a-hanzi-animation-16" stroke-dasharray="533 1066" stroke-linecap="round"></path>

      <clipPath id="make-me-a-hanzi-clip-17">
      <path d="M 1825.5 262.0 L 1737.5 250.0 L 1569.5 241.0 L 1510.5 235.0 L 1297.5 211.0 Q 1281.5 208.0 1246.5 206.0 L 1197.5 203.0 L 1190.5 201.0 Q 1181.5 194.0 1191.5 184.0 Q 1195.5 177.0 1205.5 172.0 Q 1233.5 154.0 1253.5 156.0 L 1268.5 159.0 Q 1283.5 163.0 1305.5 166.0 L 1340.5 172.0 L 1477.5 190.0 L 1563.5 199.0 L 1768.5 203.0 L 1838.5 200.0 Q 1878.5 200.0 1888.5 201.0 Q 1897.5 202.0 1899.5 207.0 Q 1908.5 224.0 1878.5 243.0 Q 1848.5 262.0 1825.5 262.0 Z" fill="lightgray"></path>
      </clipPath>
      <path clip-path="url(#make-me-a-hanzi-clip-17)" d="M 1196.5 193.0 L 1248.5 181.0 L 1549.5 219.0 L 1818.5 231.0 L 1859.5 226.0 L 1888.5 215.0 " fill="none" id="make-me-a-hanzi-animation-17" stroke-dasharray="826 1652" stroke-linecap="round"></path>

      <clipPath id="make-me-a-hanzi-clip-18">
      <path d="M 1569.5 241.0 L 1573.5 262.0 Q 1573.5 268.0 1578.5 273.0 Q 1579.5 276.0 1576.5 282.0 Q 1572.5 288.0 1572.5 289.0 L 1556.5 301.0 L 1541.5 306.0 Q 1516.5 314.0 1501.5 307.0 Q 1497.5 301.0 1497.5 300.0 Q 1501.5 293.0 1503.5 281.0 L 1507.5 268.0 L 1510.5 235.0 L 1513.5 149.0 Q 1507.5 23.0 1497.5 -15.0 L 1497.5 -36.0 L 1502.5 -53.0 Q 1502.5 -55.0 1508.5 -71.0 Q 1514.5 -88.0 1521.5 -95.0 Q 1531.5 -117.0 1545.5 -98.0 L 1557.5 -79.0 Q 1564.5 -68.0 1565.5 -45.0 L 1564.5 146.0 L 1564.5 169.0 L 1563.5 199.0 L 1569.5 241.0 Z" fill="lightgray"></path>
      </clipPath>
      <path clip-path="url(#make-me-a-hanzi-clip-18)" d="M 1507.5 299.0 L 1541.5 271.0 L 1533.5 -95.0 " fill="none" id="make-me-a-hanzi-animation-18" stroke-dasharray="538 1076" stroke-linecap="round"></path>

      <clipPath id="make-me-a-hanzi-clip-19">
      <path d="M 1477.5 190.0 Q 1455.5 163.0 1428.5 141.0 Q 1403.5 116.0 1360.5 84.0 Q 1336.5 64.0 1299.5 40.0 L 1239.5 1.0 L 1178.5 -33.0 Q 1159.5 -43.0 1167.5 -51.0 Q 1167.5 -53.0 1181.5 -50.0 L 1241.5 -33.0 Q 1264.5 -24.0 1280.5 -16.0 Q 1305.5 -8.0 1326.5 4.0 Q 1346.5 16.0 1395.5 50.0 Q 1444.5 84.0 1453.5 93.0 L 1513.5 149.0 C 1559.5 192.0 1508.5 227.0 1477.5 190.0 Z" fill="lightgray"></path>
      </clipPath>
      <path clip-path="url(#make-me-a-hanzi-clip-19)" d="M 1506.5 186.0 L 1471.5 144.0 L 1391.5 75.0 L 1310.5 20.0 L 1174.5 -46.0 " fill="none" id="make-me-a-hanzi-animation-19" stroke-dasharray="537 1074" stroke-linecap="round"></path>

      <clipPath id="make-me-a-hanzi-clip-20">
      <path d="M 1564.5 146.0 L 1603.5 124.0 L 1680.5 72.0 L 1740.5 25.0 L 1844.5 -43.0 Q 1861.5 -53.0 1881.5 -51.0 Q 1901.5 -49.0 1906.5 -44.0 Q 1912.5 -28.0 1891.5 5.0 L 1867.5 29.0 Q 1857.5 38.0 1838.5 49.0 Q 1819.5 60.0 1798.5 74.0 Q 1776.5 88.0 1754.5 96.0 Q 1732.5 104.0 1711.5 115.0 L 1564.5 169.0 C 1536.5 179.0 1538.5 161.0 1564.5 146.0 Z" fill="lightgray"></path>
      </clipPath>
      <path clip-path="url(#make-me-a-hanzi-clip-20)" d="M 1570.5 163.0 L 1576.5 151.0 L 1653.5 116.0 L 1747.5 63.0 L 1898.5 -38.0 " fill="none" id="make-me-a-hanzi-animation-20" stroke-dasharray="516 1032" stroke-linecap="round"></path>

</g>
</svg>
